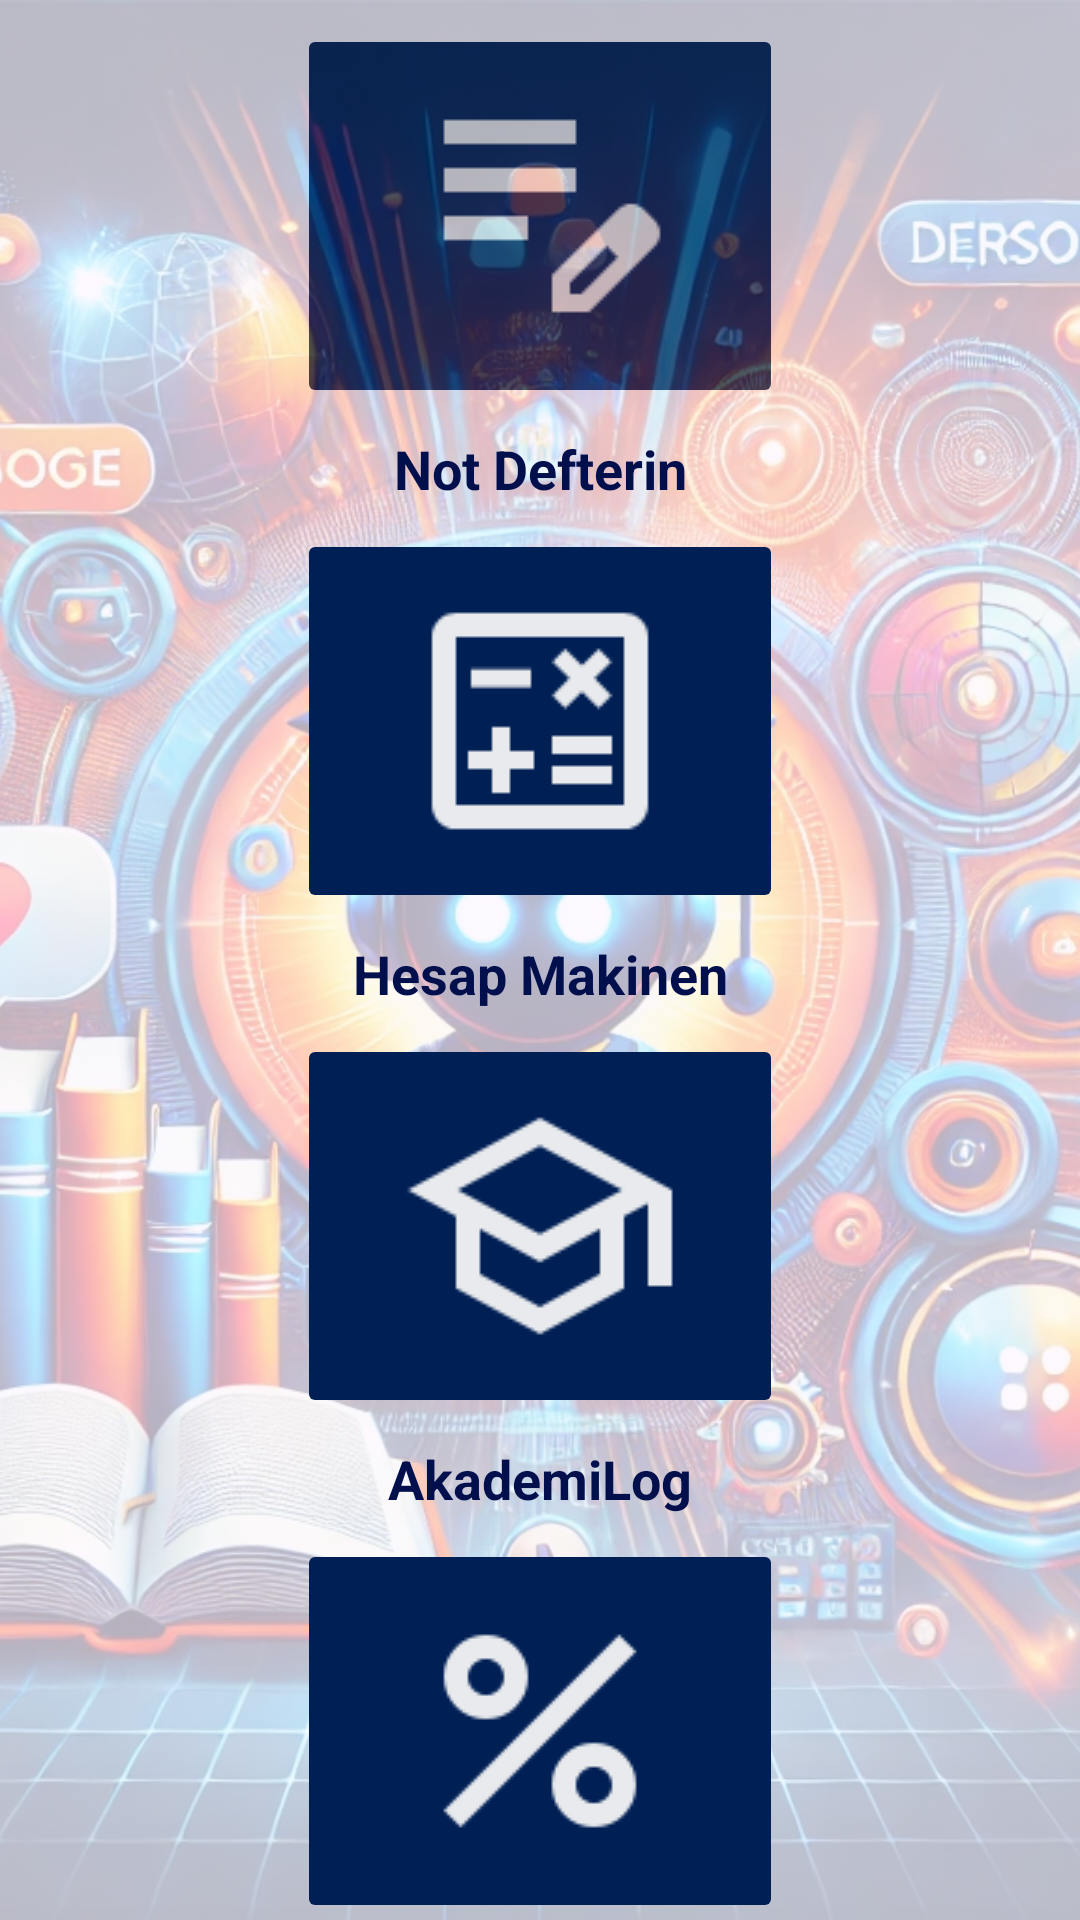

Write the Android layout XML for this screen, with the resource values it uses.
<!-- AndroidManifest.xml: application theme Theme.DersOlog -->
<!-- res/layout/anasayfa.xml -->
<?xml version="1.0" encoding="utf-8"?>
<androidx.constraintlayout.widget.ConstraintLayout
    xmlns:android="http://schemas.android.com/apk/res/android"
    xmlns:app="http://schemas.android.com/apk/res-auto"
    xmlns:tools="http://schemas.android.com/tools"
    android:layout_width="match_parent"
    android:layout_height="match_parent"
    tools:context=".Anasayfa">

    

    

    
    <ImageButton
        android:id="@+id/buttonNot"
        android:layout_width="0dp"
        android:layout_height="0dp"
        android:layout_margin="8dp"
        android:layout_marginTop="55dp"
        android:backgroundTint="#001F54"
        android:contentDescription="Not Defterine Git"
        android:onClick="buttonNot"
        app:layout_constraintEnd_toEndOf="parent"
        app:layout_constraintHeight_percent="0.2"
        app:layout_constraintStart_toStartOf="parent"
        app:layout_constraintTop_toTopOf="parent"
        app:layout_constraintWidth_percent="0.45"
        app:srcCompat="@drawable/note" />

    <ImageView
        android:id="@+id/backgroundImage"
        android:layout_width="0dp"
        android:layout_height="0dp"
        android:alpha="0.3"
        android:scaleType="centerCrop"
        app:layout_constraintBottom_toBottomOf="parent"
        app:layout_constraintEnd_toEndOf="parent"
        app:layout_constraintHorizontal_bias="0.0"
        app:layout_constraintStart_toStartOf="parent"
        app:layout_constraintTop_toTopOf="parent"
        app:layout_constraintVertical_bias="1.0"
        app:srcCompat="@drawable/derskap" />

    <ImageButton
        android:id="@+id/buttonHesap"
        android:layout_width="0dp"
        android:layout_height="0dp"
        android:layout_margin="8dp"
        android:layout_marginTop="16dp"
        android:backgroundTint="#001F54"
        android:contentDescription="Hesap Makinesine Git"
        android:onClick="buttonHesap"
        app:layout_constraintEnd_toEndOf="parent"
        app:layout_constraintHeight_percent="0.2"
        app:layout_constraintStart_toStartOf="parent"
        app:layout_constraintTop_toBottomOf="@id/textViewNot"
        app:layout_constraintWidth_percent="0.45"
        app:srcCompat="@drawable/hesapmakinasi" />

    <TextView
        android:id="@+id/textViewHesap"
        android:layout_width="wrap_content"
        android:layout_height="wrap_content"
        android:layout_marginTop="8dp"
        android:text="Hesap Makinen"
        android:textColor="#010F4D"
        android:textSize="18sp"
        android:textStyle="bold"
        app:layout_constraintEnd_toEndOf="parent"
        app:layout_constraintHorizontal_bias="0.501"
        app:layout_constraintStart_toStartOf="parent"
        app:layout_constraintTop_toBottomOf="@+id/buttonHesap" />

    <ImageButton
        android:id="@+id/buttonSayfa"
        android:layout_width="0dp"
        android:layout_height="0dp"
        android:layout_margin="8dp"
        android:layout_marginTop="16dp"
        android:backgroundTint="#001F54"
        android:contentDescription="AkademiLog'a Git"
        android:onClick="buttonSayfa"
        app:layout_constraintEnd_toEndOf="parent"
        app:layout_constraintHeight_percent="0.2"
        app:layout_constraintStart_toStartOf="parent"
        app:layout_constraintTop_toBottomOf="@id/textViewHesap"
        app:layout_constraintWidth_percent="0.45"
        app:srcCompat="@drawable/diger" />

    <TextView
        android:id="@+id/textViewSayfa"
        android:layout_width="wrap_content"
        android:layout_height="wrap_content"
        android:layout_marginTop="8dp"
        android:text="AkademiLog"
        android:textColor="#010F4D"
        android:textSize="18sp"
        android:textStyle="bold"
        app:layout_constraintEnd_toEndOf="parent"
        app:layout_constraintStart_toStartOf="parent"
        app:layout_constraintTop_toBottomOf="@+id/buttonSayfa" />

    <ImageButton
        android:id="@+id/buttonOrtalama"
        android:layout_width="0dp"
        android:layout_height="0dp"
        android:layout_margin="8dp"
        android:layout_marginTop="16dp"
        android:backgroundTint="#001F54"
        android:contentDescription="Ortalama Hesaplayıcıya Git"
        android:onClick="buttonOrt"
        app:layout_constraintEnd_toEndOf="parent"
        app:layout_constraintHeight_percent="0.2"
        app:layout_constraintStart_toStartOf="parent"
        app:layout_constraintTop_toBottomOf="@id/textViewSayfa"
        app:layout_constraintWidth_percent="0.45"
        app:srcCompat="@drawable/ortalama" />

    <TextView
        android:id="@+id/textViewOrtalama"
        android:layout_width="wrap_content"
        android:layout_height="wrap_content"
        android:layout_marginTop="4dp"
        android:text="Ortalama Hesaplayıcın"
        android:textColor="#010F4D"
        android:textSize="18sp"
        android:textStyle="bold"
        app:layout_constraintEnd_toEndOf="parent"
        app:layout_constraintStart_toStartOf="parent"
        app:layout_constraintTop_toBottomOf="@+id/buttonOrtalama" />

    <TextView
        android:id="@+id/textViewNot"
        android:layout_width="wrap_content"
        android:layout_height="wrap_content"
        android:layout_marginTop="8dp"
        android:text="Not Defterin"
        android:textColor="#010F4D"
        android:textSize="18sp"
        android:textStyle="bold"
        app:layout_constraintEnd_toEndOf="parent"
        app:layout_constraintHorizontal_bias="0.501"
        app:layout_constraintStart_toStartOf="parent"
        app:layout_constraintTop_toBottomOf="@+id/buttonNot" />

    

    

    

    

    

    

</androidx.constraintlayout.widget.ConstraintLayout>
<!-- resources referenced by this layout -->
<resources>
  <!-- drawable derskap: webp bitmap (drawable, 405164 bytes) -->
  <!-- drawable diger: png bitmap (drawable, 2449 bytes) -->
  <!-- drawable hesapmakinasi: png bitmap (drawable, 1725 bytes) -->
  <!-- drawable note: png bitmap (drawable, 1204 bytes) -->
  <!-- drawable ortalama: png bitmap (drawable, 2321 bytes) -->
  <style name="Theme.DersOlog" parent="Base.Theme.DersOlog" />
  <style name="Base.Theme.DersOlog" parent="Theme.Material3.DayNight.NoActionBar">
          
          
      </style>
</resources>
